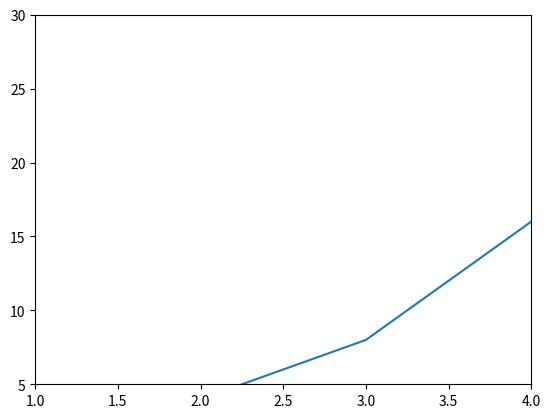

Source code (Python):
import matplotlib.pyplot as plt

# Create a simple plot
x = [0, 1, 2, 3, 4, 5]
y = [0, 2, 4, 8, 16, 32]

plt.plot(x, y)

# Display the current axis limits
current_xlim = plt.xlim()
current_ylim = plt.ylim()
print(f"Current x-axis limits: {current_xlim}")
print(f"Current y-axis limits: {current_ylim}")

# Set new axis limits
plt.xlim(1, 4)
plt.ylim(5, 30)

# Display updated axis limits
new_xlim = plt.xlim()
new_ylim = plt.ylim()
print(f"New x-axis limits: {new_xlim}")
print(f"New y-axis limits: {new_ylim}")

# Display the plot
plt.show()
